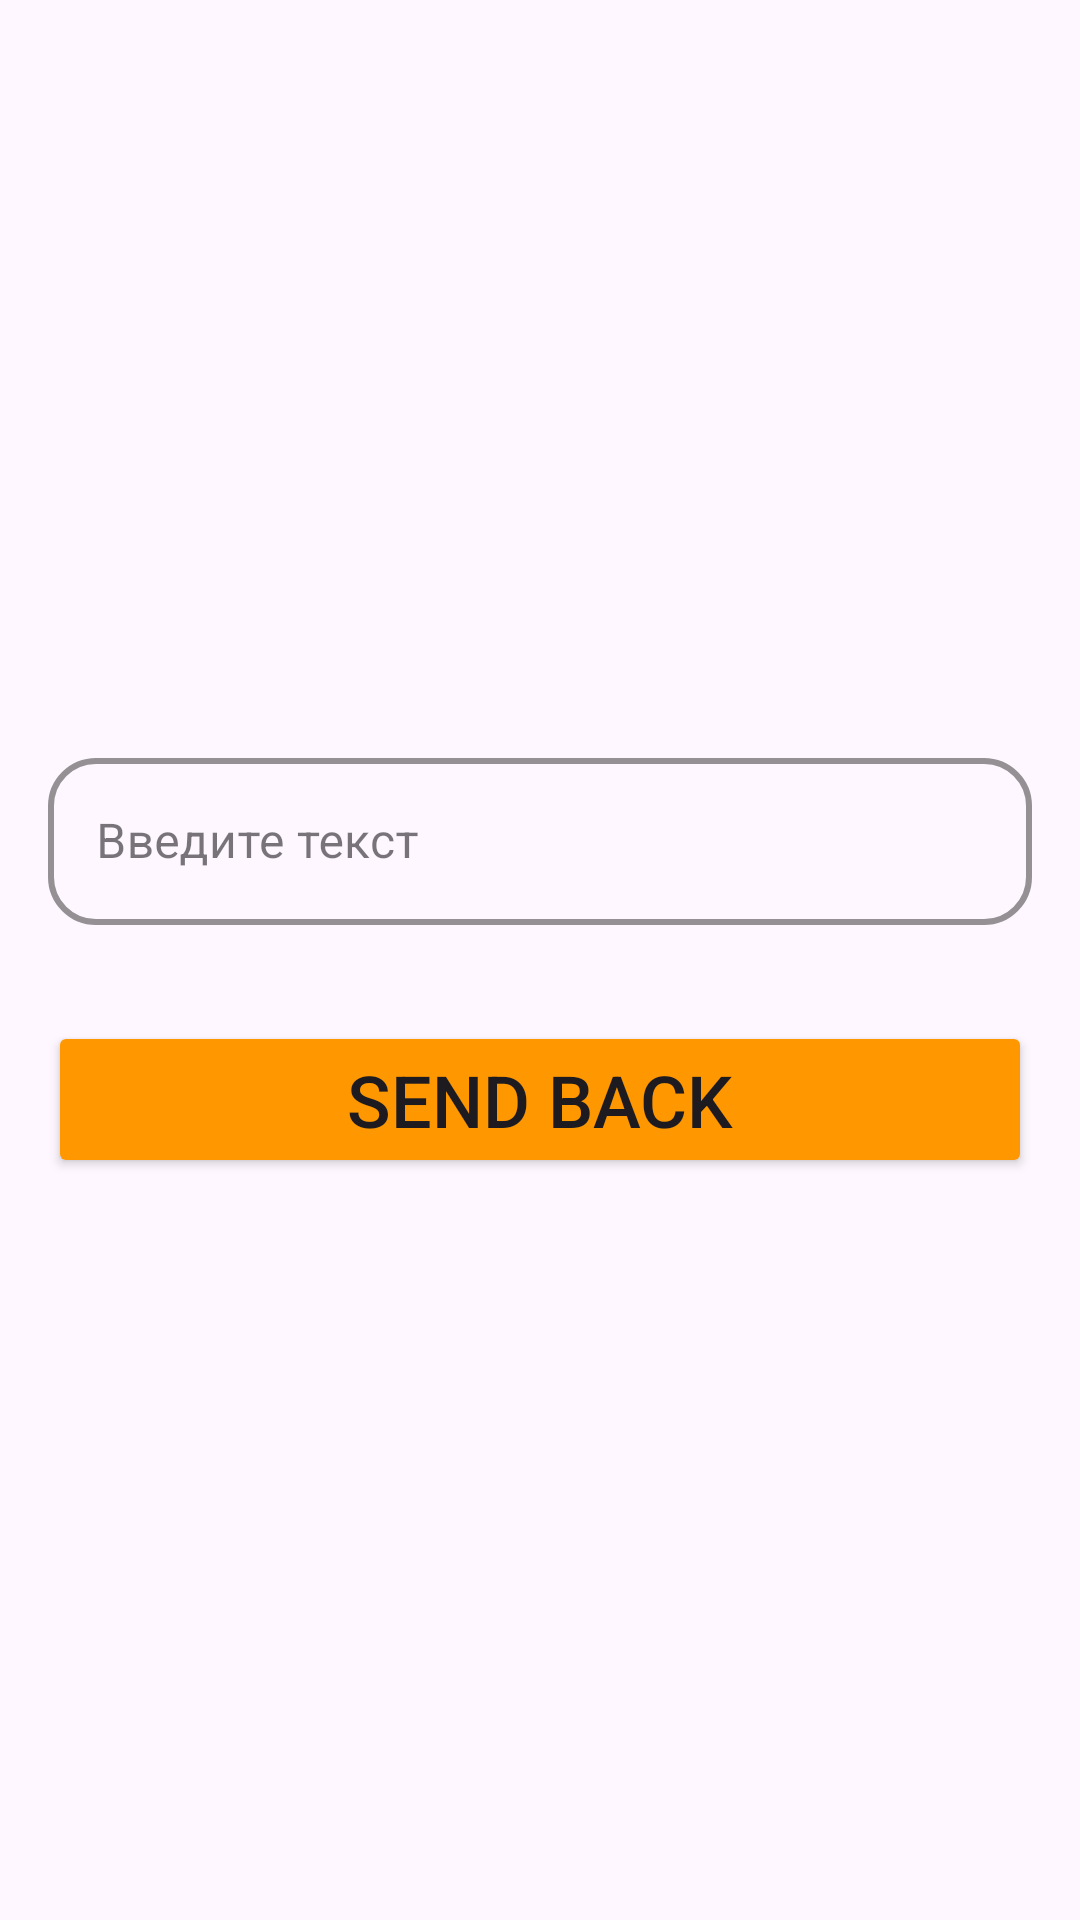

Reconstruct the res/layout file that produces this screen, plus the resources it refers to.
<!-- AndroidManifest.xml: application theme Theme.M6_HW_1 -->
<!-- res/layout/activity_second_avtivity.xml -->
<?xml version="1.0" encoding="utf-8"?>
<LinearLayout xmlns:android="http://schemas.android.com/apk/res/android"
    xmlns:app="http://schemas.android.com/apk/res-auto"
    xmlns:tools="http://schemas.android.com/tools"
    android:layout_width="match_parent"
    android:layout_height="match_parent"
    android:gravity="center"
    android:orientation="vertical"
    tools:context=".SecondActivity">


    <com.google.android.material.textfield.TextInputLayout
        android:id="@+id/text_input_layout_title"
        style="@style/Widget.MaterialComponents.TextInputLayout.OutlinedBox"
        android:layout_width="match_parent"
        android:layout_height="wrap_content"
        android:layout_margin="16dp"
        android:hint="@string/Enter_text"
        android:textColor="@color/black"
        app:boxCornerRadiusBottomEnd="16dp"
        app:boxCornerRadiusBottomStart="16dp"
        app:boxCornerRadiusTopEnd="16dp"
        app:boxCornerRadiusTopStart="16dp"
        app:boxStrokeColor="@color/orange"
        app:boxStrokeErrorColor="@color/red"
        app:boxStrokeWidth="2dp"
        app:endIconMode="clear_text">

        <com.google.android.material.textfield.TextInputEditText
            android:id="@+id/et_second_title"
            android:layout_width="match_parent"
            android:layout_height="wrap_content"
            android:inputType="text"
            android:textColor="@color/black" />

    </com.google.android.material.textfield.TextInputLayout>

    <Button
        android:id="@+id/btn_send_back"
        android:layout_width="match_parent"
        android:layout_height="wrap_content"
        android:layout_margin="16dp"
        android:backgroundTint="@color/orange"
        android:text="@string/send_back"
        android:textSize="24sp" />


</LinearLayout>
<!-- resources referenced by this layout -->
<resources>
  <color name="black">#FF000000</color>
  <color name="orange">#FFFF9800</color>
  <color name="red">#E91E63</color>
  <string name="Enter_text">Введите текст</string>
  <string name="send_back">Send Back</string>
  <style name="Theme.M6_HW_1" parent="Base.Theme.M6_HW_1" />
  <style name="Base.Theme.M6_HW_1" parent="Theme.Material3.DayNight.NoActionBar">
          
          
      </style>
</resources>
